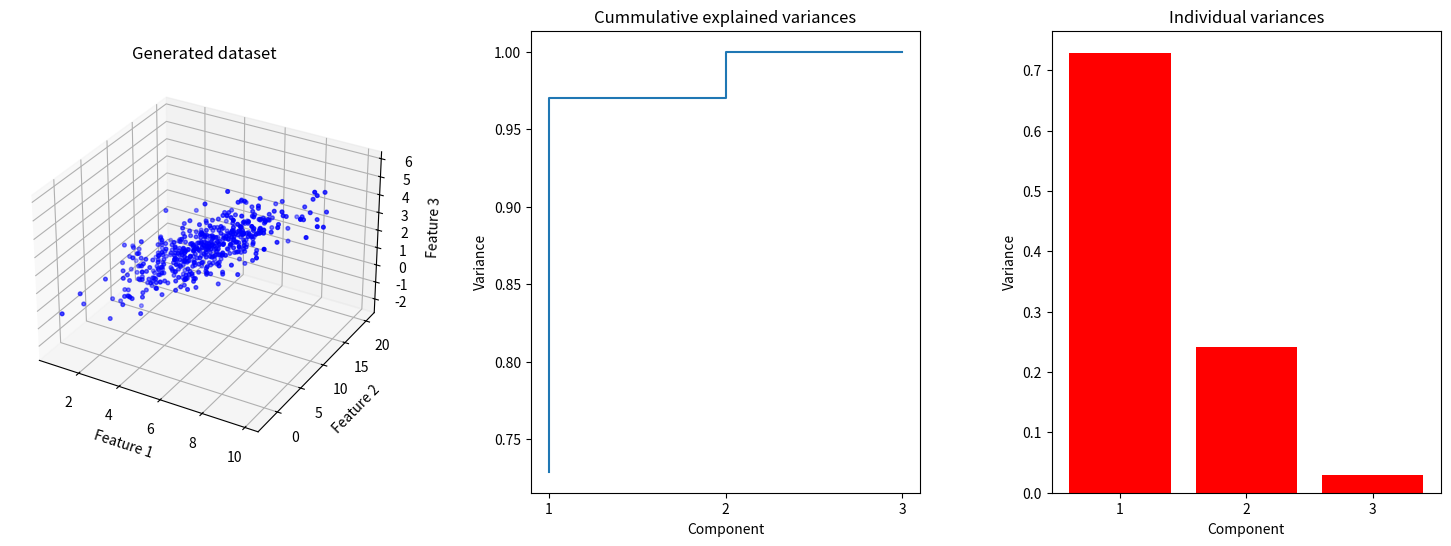
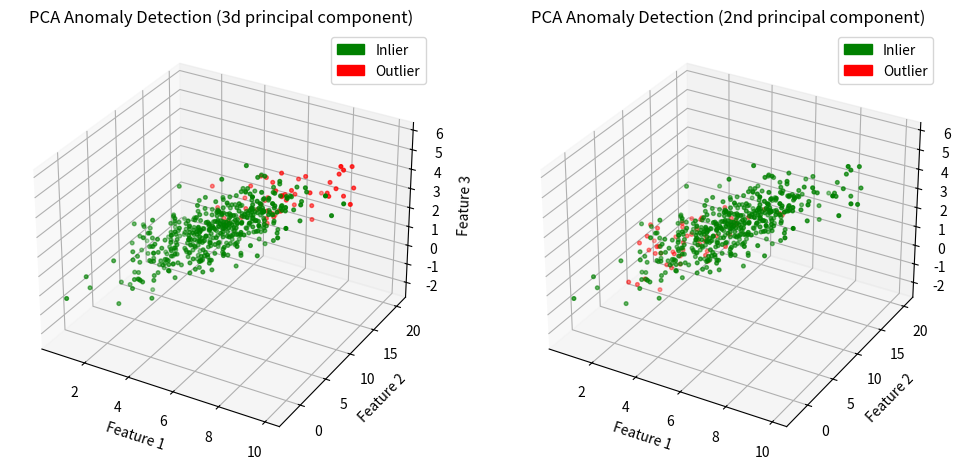
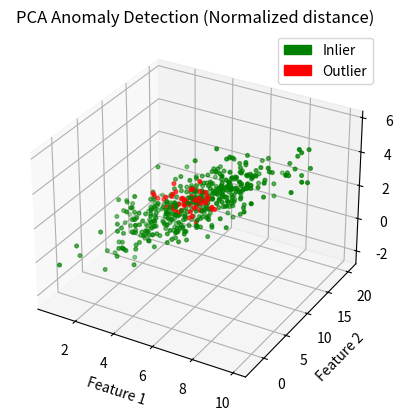

The script that saved these images, in order:
"""
[redacted]
    Anomaly Detection,
[redacted]
"""
import numpy as np
import matplotlib.pyplot as plt
import matplotlib.patches as ptch


# Exercise 1
def ex1():
    # Step 1
    mean = [5, 10, 2]
    cov = [
        [3, 2, 2],
        [2, 10, 1],
        [2, 1, 2]
    ]
    size = 500

    X = np.random.multivariate_normal(mean, cov, size)

    fig = plt.figure(1, figsize=(15, 6))
    fig.subplots_adjust(left=0.02, right=0.974, wspace=0.338)
    ax1 = fig.add_subplot(1, 3, 1, projection='3d')

    ax1.scatter(X[:,0], X[:,1], X[:,2], c='blue', s=7)

    ax1.set_xlabel('Feature 1')
    ax1.set_ylabel('Feature 2')
    ax1.set_zlabel('Feature 3')
    ax1.set_title('Generated dataset')
    
    X_c = X - np.mean(X) # Mean-center data
    Sigma = np.cov(X_c, rowvar=False) # Compute covariance matrix
    eigenvalues, eigenvectors = np.linalg.eigh(Sigma) # EVD 

    # Step 2
    eigenvalues_desc = -np.sort(-eigenvalues)
    cum_exp_var = np.cumsum(eigenvalues_desc) / np.sum(eigenvalues_desc)
    ind_exp_var = eigenvalues_desc / np.sum(eigenvalues_desc)

    ax2 = fig.add_subplot(1, 3, 2)
    ax2.step(range(1, len(cum_exp_var) + 1), cum_exp_var)
    ax2.set_xticks(range(1, len(cum_exp_var) + 1))
    ax2.set_xlabel('Component')
    ax2.set_ylabel('Variance')
    ax2.set_title('Cummulative explained variances')

    ax3 = fig.add_subplot(1, 3, 3)
    ax3.bar(range(1, len(ind_exp_var) + 1), ind_exp_var,color='red')
    ax3.set_xticks(range(1, len(cum_exp_var) + 1))
    ax3.set_xlabel('Component')
    ax3.set_ylabel('Variance')
    ax3.set_title('Individual variances')

    plt.show()

    # Step 3
    X_proj = np.dot(X_c, eigenvectors[:, 2]) # Projection along 3rd component

    cont_rate = 0.1
    thresh = np.quantile(X_proj, cont_rate)

    fig2 = plt.figure(2, figsize=(12, 6))
    ax1 = fig2.add_subplot(1, 2, 1, projection='3d')

    idx = np.where(X_proj < thresh)[0]
    colors = ["green"] * np.shape(X)[0]
    for i in idx:
        colors[i] = "red"

    ax1.scatter(X[:,0], X[:,1], X[:,2], c=colors, s=7)

    ax1.set_xlabel('Feature 1')
    ax1.set_ylabel('Feature 2')
    ax1.set_zlabel('Feature 3')
    ax1.set_title('PCA Anomaly Detection (3d principal component)')
    ax1.legend(handles=[ptch.Patch(color="green", label="Inlier"), ptch.Patch(color="red", label="Outlier")])

    X_proj = np.dot(X_c, eigenvectors[:, 1]) # Projection along 2nd component

    cont_rate = 0.1
    thresh = np.quantile(X_proj, cont_rate)

    ax2 = fig2.add_subplot(1, 2, 2, projection='3d')

    idx = np.where(X_proj < thresh)[0]
    colors = ["green"] * np.shape(X)[0]
    for i in idx:
        colors[i] = "red"

    ax2.scatter(X[:,0], X[:,1], X[:,2], c=colors, s=7)

    ax2.set_xlabel('Feature 1')
    ax2.set_ylabel('Feature 2')
    ax2.set_zlabel('Feature 3')
    ax2.set_title('PCA Anomaly Detection (2nd principal component)')
    ax2.legend(handles=[ptch.Patch(color="green", label="Inlier"), ptch.Patch(color="red", label="Outlier")])

    plt.show()

    # Step 4
    X_proj = np.dot(X_c, eigenvectors) # Project data along all components
    X_proj = np.dot(X_proj, np.sqrt(np.diag(eigenvalues))) # Normalize data

    centroid = np.mean(X_proj)
    dist = np.sum((X_proj - centroid) ** 2, axis=1)
    
    cont_rate = 0.1
    thresh = np.quantile(dist, cont_rate)

    fig3 = plt.figure(3)
    ax1 = fig3.add_subplot(1, 1, 1, projection='3d')

    idx = np.where(dist < thresh)[0]
    colors = ["green"] * np.shape(X)[0]
    for i in idx:
        colors[i] = "red"

    ax1.scatter(X[:,0], X[:,1], X[:,2], c=colors, s=7)

    ax1.set_xlabel('Feature 1')
    ax1.set_ylabel('Feature 2')
    ax1.set_zlabel('Feature 3')
    ax1.set_title('PCA Anomaly Detection (Normalized distance)')
    ax1.legend(handles=[ptch.Patch(color="green", label="Inlier"), ptch.Patch(color="red", label="Outlier")])

    plt.show()


if __name__ == '__main__':
    ex1()